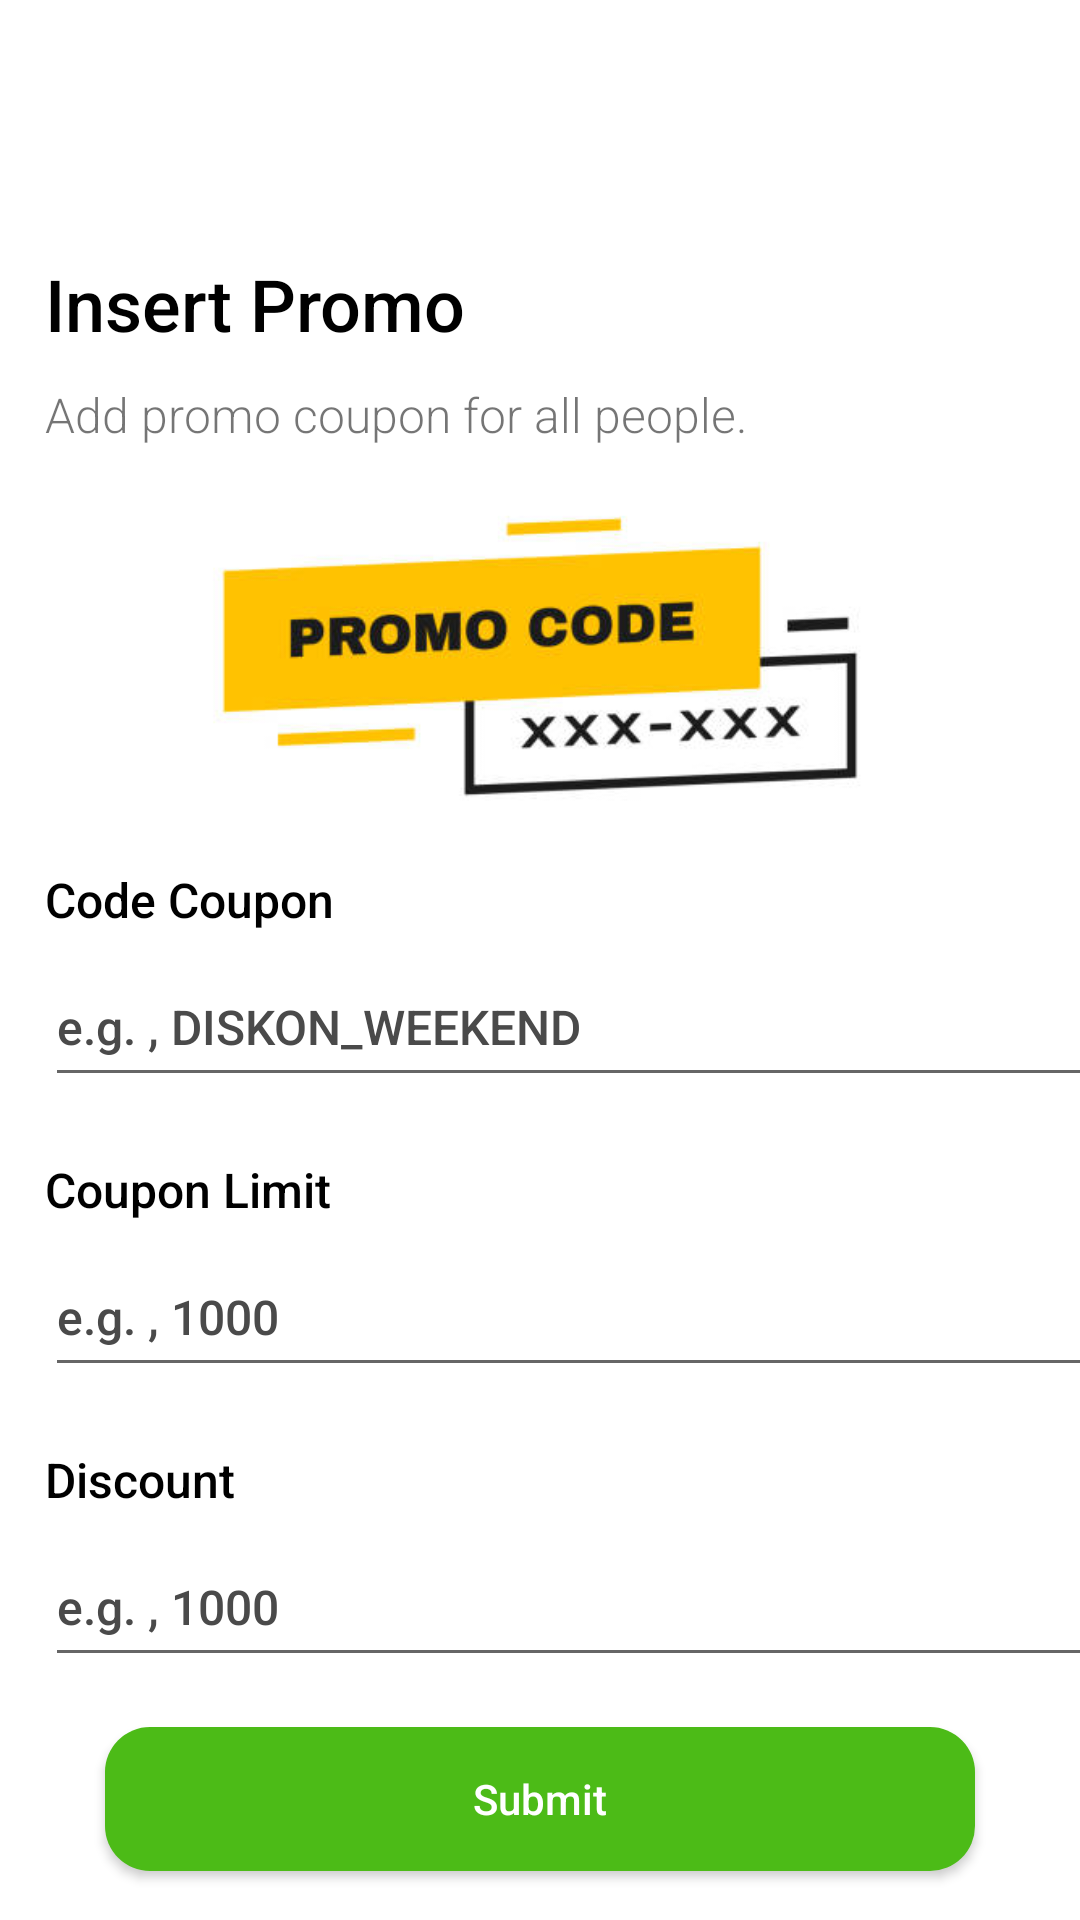

Here is an Android app screen rendered from its layout file. Give the layout XML and the strings, colors and styles it references.
<!-- AndroidManifest.xml: application theme Theme.Java_go_food_clone -->
<!-- res/layout/activity_insert_promo.xml -->
<?xml version="1.0" encoding="utf-8"?>
<androidx.constraintlayout.widget.ConstraintLayout xmlns:android="http://schemas.android.com/apk/res/android"
    xmlns:app="http://schemas.android.com/apk/res-auto"
    xmlns:tools="http://schemas.android.com/tools"
    android:layout_width="match_parent"
    android:layout_height="match_parent"
    android:layout_margin="10dp"
    tools:context=".view.bottomNav.user.admin_only.InsertPromoActivity">

    <androidx.constraintlayout.widget.ConstraintLayout
        android:id="@+id/constraintLayout"
        android:layout_width="match_parent"
        android:layout_height="60dp"
        android:layout_marginTop="10dp"
        app:layout_constraintEnd_toEndOf="parent"
        app:layout_constraintStart_toStartOf="parent"
        app:layout_constraintTop_toTopOf="parent">

        <ImageView
            android:id="@+id/ivBack"
            android:layout_width="26dp"
            android:layout_height="26dp"
            app:tint="@color/black"
            android:layout_marginStart="10dp"
            app:backgroundTint="@color/black"
            app:layout_constraintBottom_toBottomOf="parent"
            app:layout_constraintStart_toStartOf="parent"
            app:layout_constraintTop_toTopOf="parent"
            app:srcCompat="@drawable/ic_back" />

    </androidx.constraintlayout.widget.ConstraintLayout>

    <TextView
        android:id="@+id/textView6"
        android:layout_width="wrap_content"
        android:layout_height="wrap_content"
        android:layout_marginStart="15dp"
        android:layout_marginTop="15dp"
        android:fontFamily="sans-serif-medium"
        android:text="Insert Promo"
        android:textColor="@color/black"
        android:textSize="24sp"
        app:layout_constraintStart_toStartOf="parent"
        app:layout_constraintTop_toBottomOf="@+id/constraintLayout" />

    <TextView
        android:id="@+id/textView7"
        android:layout_width="wrap_content"
        android:layout_height="wrap_content"
        android:layout_marginStart="15dp"
        android:layout_marginTop="10dp"
        android:text="Add promo coupon for all people."
        android:fontFamily="sans-serif-light"
        android:textSize="16sp"
        app:layout_constraintStart_toStartOf="parent"
        app:layout_constraintTop_toBottomOf="@+id/textView6" />

    <ImageView
        android:id="@+id/imageView8"
        android:layout_width="match_parent"
        android:layout_height="100dp"
        android:layout_marginStart="15dp"
        android:layout_marginTop="20dp"
        android:layout_marginEnd="15dp"
        android:scaleType="centerCrop"
        app:layout_constraintEnd_toEndOf="parent"
        app:layout_constraintStart_toStartOf="parent"
        app:layout_constraintTop_toBottomOf="@+id/textView7"
        app:srcCompat="@drawable/promo_code" />

    <TextView
        android:id="@+id/wqeas"
        android:layout_width="wrap_content"
        android:layout_height="wrap_content"
        android:layout_marginStart="15dp"
        android:layout_marginTop="20dp"
        android:fontFamily="sans-serif-medium"
        android:text="Code Coupon"
        android:textColor="@color/black"
        android:textSize="16sp"
        app:layout_constraintStart_toStartOf="parent"
        app:layout_constraintTop_toBottomOf="@+id/imageView8" />


    <com.google.android.material.textfield.TextInputEditText
        android:id="@+id/etCoupon"
        android:layout_width="350dp"
        android:layout_height="50dp"
        android:layout_marginStart="15dp"
        android:layout_marginTop="5dp"
        android:fontFamily="sans-serif-medium"
        android:hint="e.g. , DISKON_WEEKEND"
        android:imeOptions="actionNext"
        android:maxLines="1"
        android:textColor="@color/black"
        android:textColorHint="#4A4A4A"
        android:textSize="16sp"
        app:layout_constraintStart_toStartOf="parent"
        app:layout_constraintTop_toBottomOf="@+id/wqeas" />

    <TextView
        android:id="@+id/sadasd"
        android:layout_width="wrap_content"
        android:layout_height="wrap_content"
        android:layout_marginStart="15dp"
        android:layout_marginTop="20dp"
        android:fontFamily="sans-serif-medium"
        android:text="Coupon Limit"
        android:textColor="@color/black"
        android:textSize="16sp"
        app:layout_constraintStart_toStartOf="parent"
        app:layout_constraintTop_toBottomOf="@+id/etCoupon" />


    <com.google.android.material.textfield.TextInputEditText
        android:id="@+id/etCouponLimit"
        android:layout_width="350dp"
        android:layout_height="50dp"
        android:layout_marginStart="15dp"
        android:layout_marginTop="5dp"
        android:fontFamily="sans-serif-medium"
        android:hint="e.g. , 1000"
        android:imeOptions="actionNext"
        android:maxLines="1"
        android:inputType="number"
        android:textColor="@color/black"
        android:textColorHint="#4A4A4A"
        android:textSize="16sp"
        app:layout_constraintStart_toStartOf="parent"
        app:layout_constraintTop_toBottomOf="@+id/sadasd" />

    <TextView
        android:id="@+id/sawqedasd"
        android:layout_width="wrap_content"
        android:layout_height="wrap_content"
        android:layout_marginStart="15dp"
        android:layout_marginTop="20dp"
        android:fontFamily="sans-serif-medium"
        android:text="Discount"
        android:textColor="@color/black"
        android:textSize="16sp"
        app:layout_constraintStart_toStartOf="parent"
        app:layout_constraintTop_toBottomOf="@+id/etCouponLimit" />

    <com.google.android.material.textfield.TextInputEditText
        android:id="@+id/etDiscountPrice"
        android:layout_width="350dp"
        android:layout_height="50dp"
        android:layout_marginStart="15dp"
        android:layout_marginTop="5dp"
        android:fontFamily="sans-serif-medium"
        android:hint="e.g. , 1000"
        android:imeOptions="actionNext"
        android:maxLines="1"
        android:inputType="number"
        android:textColor="@color/black"
        android:textColorHint="#4A4A4A"
        android:textSize="16sp"
        app:layout_constraintStart_toStartOf="parent"
        app:layout_constraintTop_toBottomOf="@+id/sawqedasd" />

    <androidx.appcompat.widget.AppCompatButton
        android:id="@+id/btnSubmit"
        android:layout_width="290dp"
        android:layout_height="wrap_content"
        android:background="@drawable/green_button_background"
        android:fontFamily="sans-serif-medium"
        android:text="Submit"
        android:textAllCaps="false"
        android:textColor="@color/white"
        app:layout_constraintBottom_toBottomOf="parent"
        app:layout_constraintEnd_toEndOf="parent"
        app:layout_constraintStart_toStartOf="parent"
        app:layout_constraintTop_toBottomOf="@+id/etDiscountPrice" />

    <ProgressBar
        android:visibility="gone"
        android:id="@+id/pbLoading"
        android:layout_width="wrap_content"
        android:layout_height="wrap_content"
        app:layout_constraintBottom_toBottomOf="parent"
        app:layout_constraintEnd_toEndOf="parent"
        app:layout_constraintStart_toStartOf="parent"
        app:layout_constraintTop_toTopOf="parent" />

</androidx.constraintlayout.widget.ConstraintLayout>
<!-- resources referenced by this layout -->
<resources>
  <color name="black">#FF000000</color>
  <color name="white">#FFFFFFFF</color>
  <!-- drawable green_button_background (drawable-v24) -->
  <?xml version="1.0" encoding="utf-8"?>
  <selector xmlns:android="http://schemas.android.com/apk/res/android">
      <item>
          <shape android:shape="rectangle">
              <solid android:color="#4cbb17"/>
              <corners android:radius="15dp"/>
          </shape>
      </item>
  </selector>
  <!-- drawable promo_code: jpg bitmap (drawable-v24, 15693 bytes) -->
  <style name="Theme.Java_go_food_clone" parent="Theme.MaterialComponents.DayNight.NoActionBar">
          
          <item name="colorPrimary">@color/purple_500</item>
          <item name="colorPrimaryVariant">@color/purple_700</item>
          <item name="colorOnPrimary">@color/white</item>
          
          <item name="colorSecondary">@color/teal_200</item>
          <item name="colorSecondaryVariant">@color/teal_700</item>
          <item name="colorOnSecondary">@color/black</item>
          
          <item name="android:statusBarColor" tools:targetApi="l">?attr/colorPrimaryVariant</item>
          
      </style>
  <color name="purple_500">#4cbb17</color>
  <color name="purple_700">#FF3700B3</color>
  <color name="teal_200">#FF03DAC5</color>
  <color name="teal_700">#FF018786</color>
</resources>
